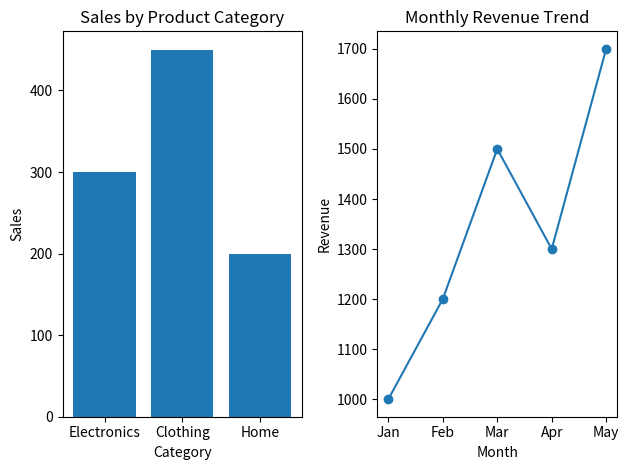

Recreate this plot in Python.
import matplotlib.pyplot as plt
categories = ['Electronics', 'Clothing', 'Home']
sales = [300, 450, 200]
months = ['Jan', 'Feb', 'Mar', 'Apr', 'May']
revenue = [1000, 1200, 1500, 1300, 1700]
plt.subplot(1, 2, 1)
plt.bar(categories, sales)
plt.title("Sales by Product Category")
plt.xlabel("Category")
plt.ylabel("Sales")
plt.subplot(1, 2, 2)
plt.plot(months, revenue, marker='o')
plt.title("Monthly Revenue Trend")
plt.xlabel("Month")
plt.ylabel("Revenue")
plt.tight_layout()
plt.show()
